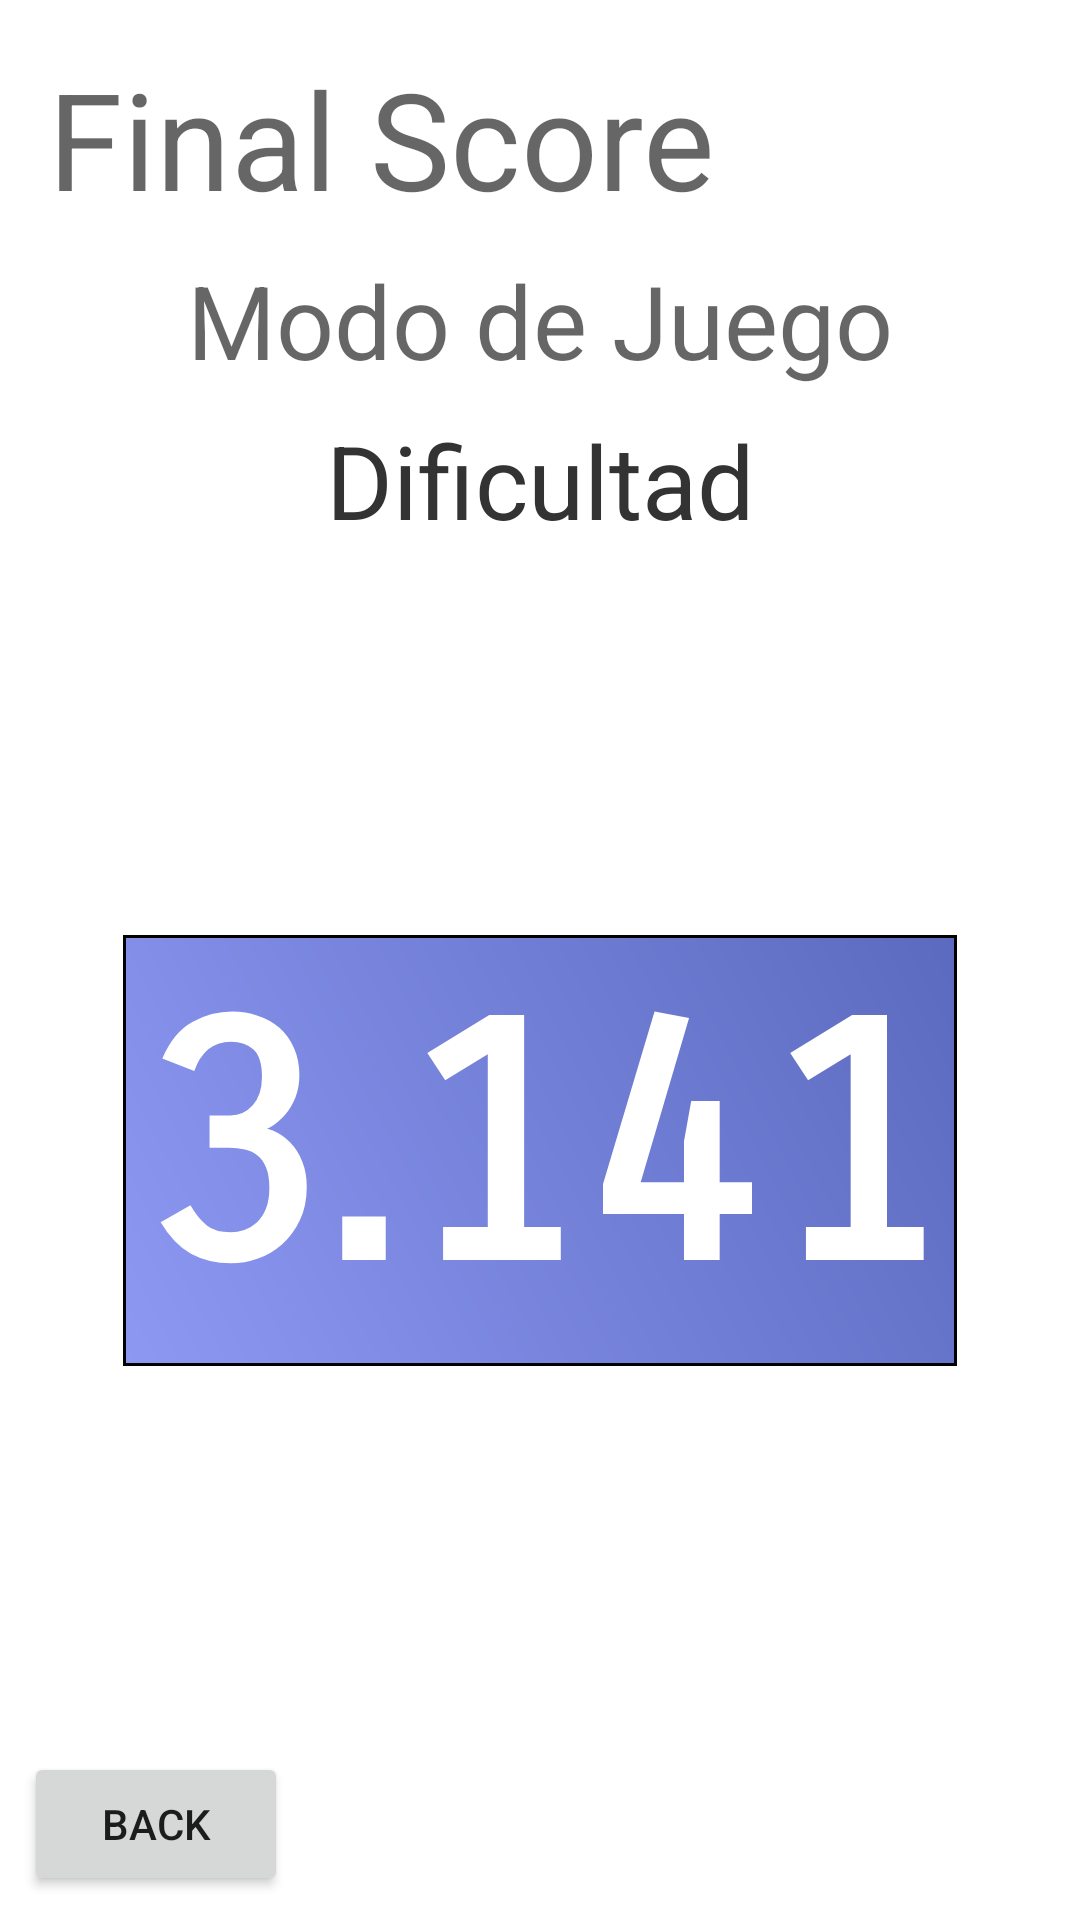

Here is an Android app screen rendered from its layout file. Give the layout XML and the strings, colors and styles it references.
<!-- AndroidManifest.xml: application theme AppTheme -->
<!-- res/layout/activity_score.xml -->
<?xml version="1.0" encoding="utf-8"?>
<android.support.constraint.ConstraintLayout xmlns:android="http://schemas.android.com/apk/res/android"
    xmlns:app="http://schemas.android.com/apk/res-auto"
    xmlns:tools="http://schemas.android.com/tools"
    android:id="@+id/rootActivityScore"
    android:layout_width="match_parent"
    android:layout_height="match_parent"
    android:background="@drawable/background_gradient"
    tools:context=".ScoreActivity">

    <TextView
        android:id="@+id/tvTitle"
        android:layout_width="wrap_content"
        android:layout_height="wrap_content"
        android:layout_marginStart="16dp"
        android:layout_marginTop="16dp"
        android:text="@string/end_game_title"
        android:textAppearance="@android:style/TextAppearance.Material.Display2"
        app:layout_constraintStart_toStartOf="parent"
        app:layout_constraintTop_toTopOf="parent" />

    <TextView
        android:id="@+id/tvGamemode"
        android:layout_width="wrap_content"
        android:layout_height="wrap_content"
        android:layout_marginStart="8dp"
        android:layout_marginTop="8dp"
        android:layout_marginEnd="8dp"
        android:text="Modo de Juego"
        android:textAppearance="@android:style/TextAppearance.Material.Display1"
        app:layout_constraintEnd_toEndOf="parent"
        app:layout_constraintStart_toStartOf="parent"
        app:layout_constraintTop_toBottomOf="@+id/tvTitle" />

    <TextView
        android:id="@+id/tvDifficulty"
        android:layout_width="wrap_content"
        android:layout_height="wrap_content"
        android:layout_marginStart="8dp"
        android:layout_marginTop="8dp"
        android:layout_marginEnd="8dp"
        android:text="Dificultad"
        android:textAppearance="@android:style/TextAppearance.Material.Display1"
        android:textColor="@color/backgroundText"
        app:layout_constraintEnd_toEndOf="parent"
        app:layout_constraintStart_toStartOf="parent"
        app:layout_constraintTop_toBottomOf="@+id/tvGamemode" />

    <TextView
        android:id="@+id/tvScore"
        android:layout_width="wrap_content"
        android:layout_height="wrap_content"
        android:layout_marginStart="8dp"
        android:layout_marginTop="8dp"
        android:layout_marginEnd="8dp"
        android:layout_marginBottom="8dp"
        android:background="@drawable/background_primary_gradient_border"
        android:fontFamily="sans-serif-smallcaps"
        android:padding="5dp"
        android:text="3.141"
        android:textAlignment="center"
        android:textAllCaps="false"
        android:textAppearance="@android:style/TextAppearance.Material.Display4"
        android:textColor="@color/primaryTextColor"
        android:textStyle="bold"
        app:layout_constraintBottom_toTopOf="@+id/btnBack"
        app:layout_constraintEnd_toEndOf="parent"
        app:layout_constraintStart_toStartOf="parent"
        app:layout_constraintTop_toBottomOf="@+id/tvDifficulty" />

    <Button
        android:id="@+id/btnBack"
        android:layout_width="wrap_content"
        android:layout_height="wrap_content"
        android:layout_marginStart="8dp"
        android:layout_marginBottom="8dp"
        android:text="@string/back"
        app:layout_constraintBottom_toBottomOf="parent"
        app:layout_constraintStart_toStartOf="parent" />

    <TextView
        android:id="@+id/tvHighScore"
        android:layout_width="wrap_content"
        android:layout_height="wrap_content"
        android:layout_marginStart="8dp"
        android:layout_marginTop="8dp"
        android:layout_marginEnd="8dp"
        android:layout_marginBottom="8dp"
        android:text="@string/score_highscore"
        android:textAllCaps="true"
        android:textAppearance="@android:style/TextAppearance.Material.Display2"
        android:textColor="@color/backgroundText"
        android:textStyle="bold"
        android:visibility="invisible"
        app:layout_constraintBottom_toTopOf="@+id/tvScore"
        app:layout_constraintEnd_toEndOf="parent"
        app:layout_constraintStart_toStartOf="parent"
        app:layout_constraintTop_toBottomOf="@+id/tvDifficulty" />

</android.support.constraint.ConstraintLayout>
<!-- resources referenced by this layout -->
<resources>
  <color name="backgroundText">#333333</color>
  <color name="primaryTextColor">#ffffff</color>
  <!-- drawable background_gradient (drawable-hdpi) -->
  <?xml version="1.0" encoding="utf-8"?>
  <shape xmlns:android="http://schemas.android.com/apk/res/android"
      android:shape="rectangle">
  
      <gradient
          android:angle="45"
          android:endColor="@color/background"
          android:startColor="@color/background"
          android:type="linear" />
  
  </shape>
  <!-- drawable background_primary_gradient_border (drawable) -->
  <?xml version="1.0" encoding="utf-8"?>
  <shape xmlns:android="http://schemas.android.com/apk/res/android"
      android:shape="rectangle">
  
      <gradient
          android:angle="45"
          android:endColor="@color/primaryColor"
          android:startColor="@color/primaryLightColor"
          android:type="linear" />
  
      <stroke android:width="1dp"
          android:color="@android:color/black"/>
  </shape>
  <string name="back">Back</string>
  <string name="end_game_title">Final Score</string>
  <string name="score_highscore">NEW HIGHSCORE!</string>
  <style name="AppTheme" parent="AppTheme.Base">
      </style>
  <color name="background">#ffffff</color>
  <color name="primaryColor">#5b6abf</color>
  <color name="primaryLightColor">#8d98f2</color>
  <style name="AppTheme.Base" parent="Base.Theme.AppCompat.Light.DarkActionBar">
          <item name="windowNoTitle">true</item>
          <item name="windowActionBar">false</item>
          <item name="colorPrimary">@color/primaryColor</item>
          <item name="colorPrimaryDark">@color/primaryDarkColor</item>
          <item name="colorAccent">@color/secondaryColor</item>
      </style>
  <color name="primaryDarkColor">#25408e</color>
  <color name="secondaryColor">#76ff03</color>
</resources>
